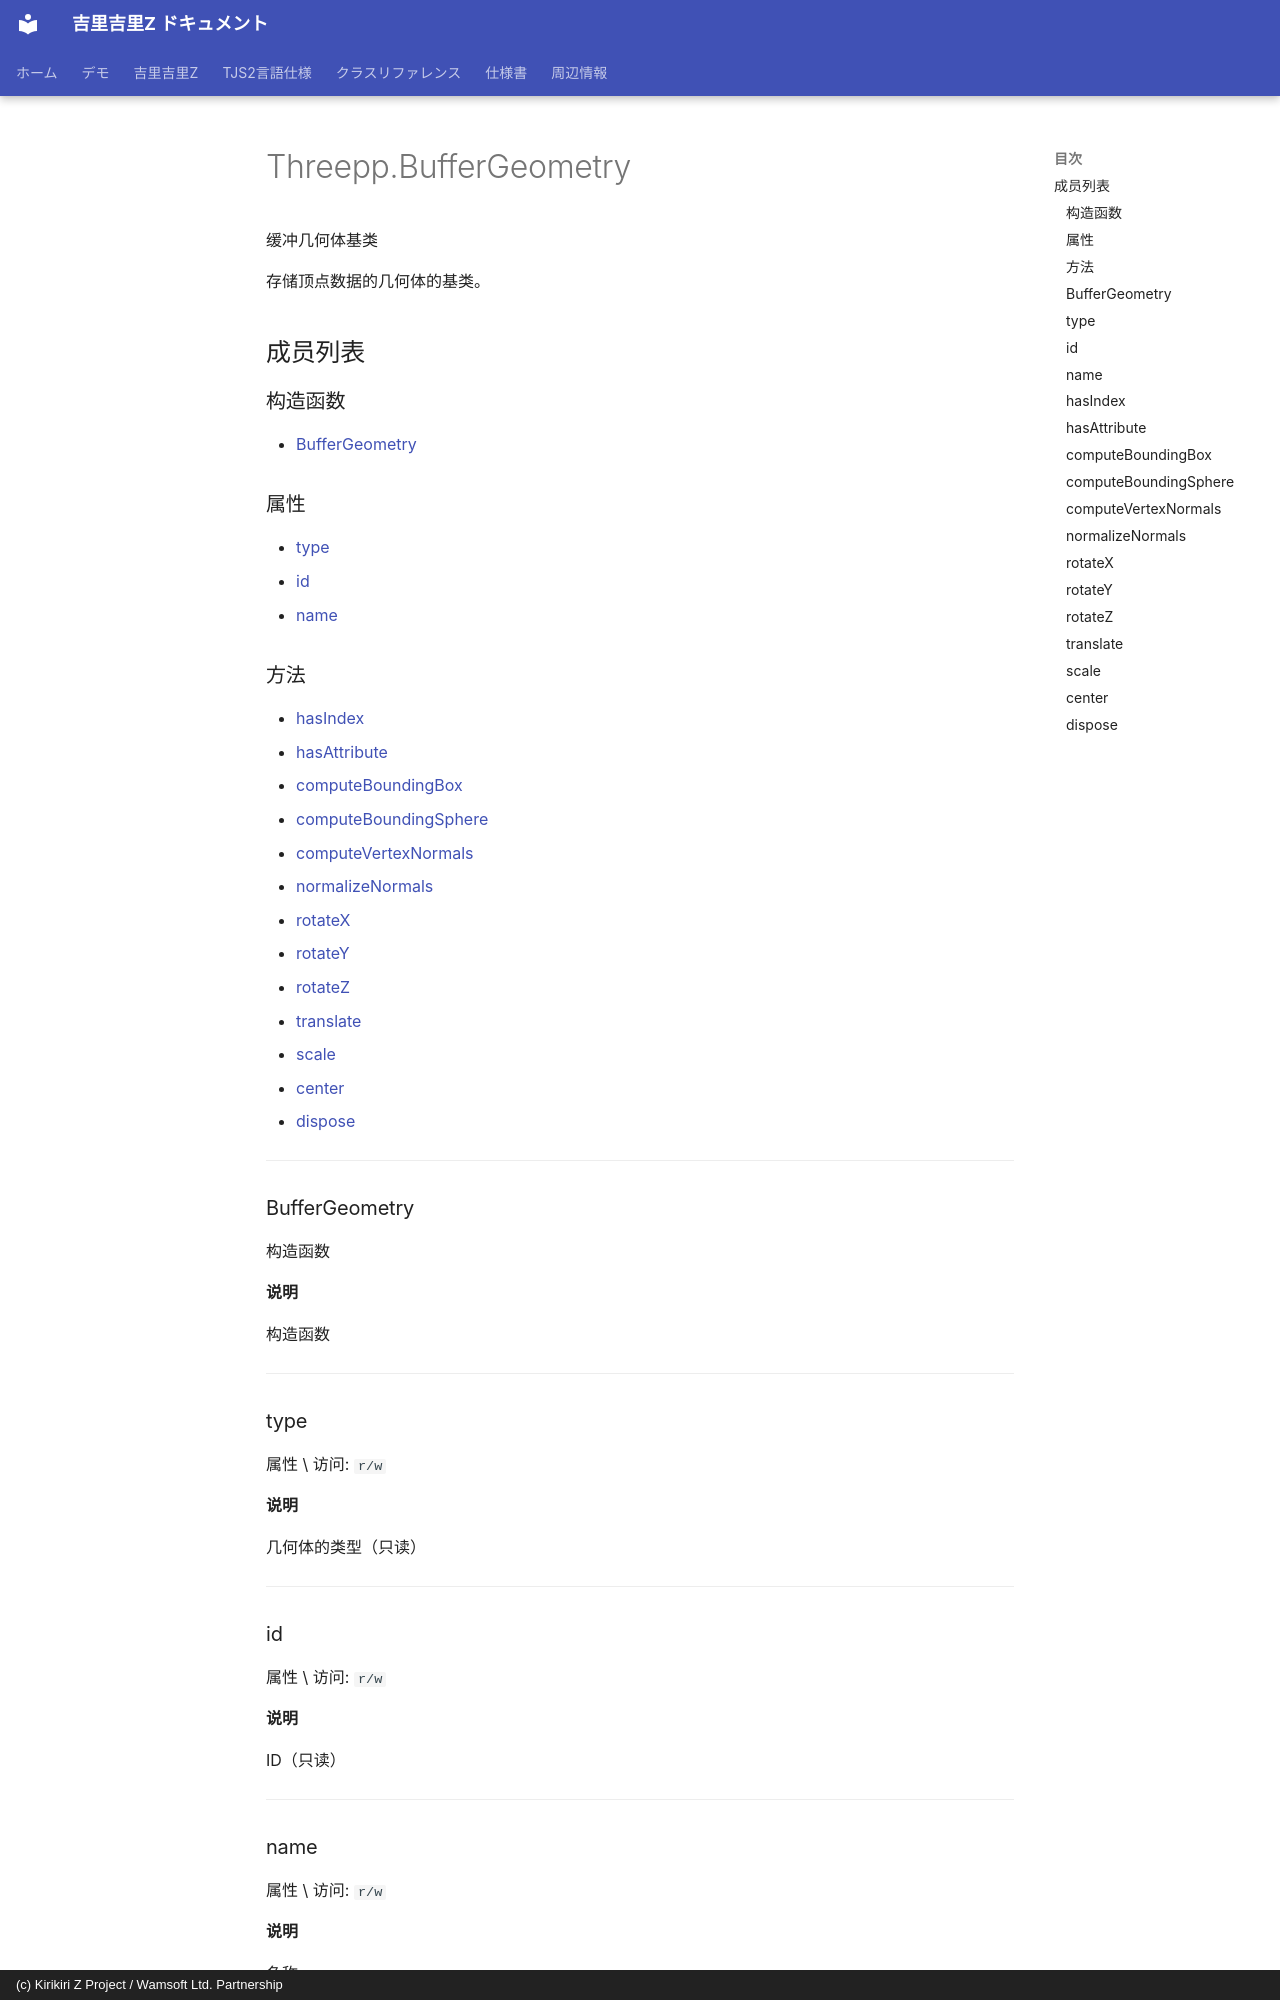

repository: AetherKiri/krkrz_dev · page: zh/reference/threepp/Threepp.BufferGeometry/index.html · generator: mkdocs · copyright: (c) Kirikiri Z Project / Wamsoft Ltd. Partnership

# Threepp.BufferGeometry

缓冲几何体基类

存储顶点数据的几何体的基类。

## 成员列表

### 构造函数

- [BufferGeometry](#buffergeometry)

### 属性

- [type](#type)
- [id](#id)
- [name](#name)

### 方法

- [hasIndex](#hasindex)
- [hasAttribute](#hasattribute)
- [computeBoundingBox](#computeboundingbox)
- [computeBoundingSphere](#computeboundingsphere)
- [computeVertexNormals](#computevertexnormals)
- [normalizeNormals](#normalizenormals)
- [rotateX](#rotatex)
- [rotateY](#rotatey)
- [rotateZ](#rotatez)
- [translate](#translate)
- [scale](#scale)
- [center](#center)
- [dispose](#dispose)

---
